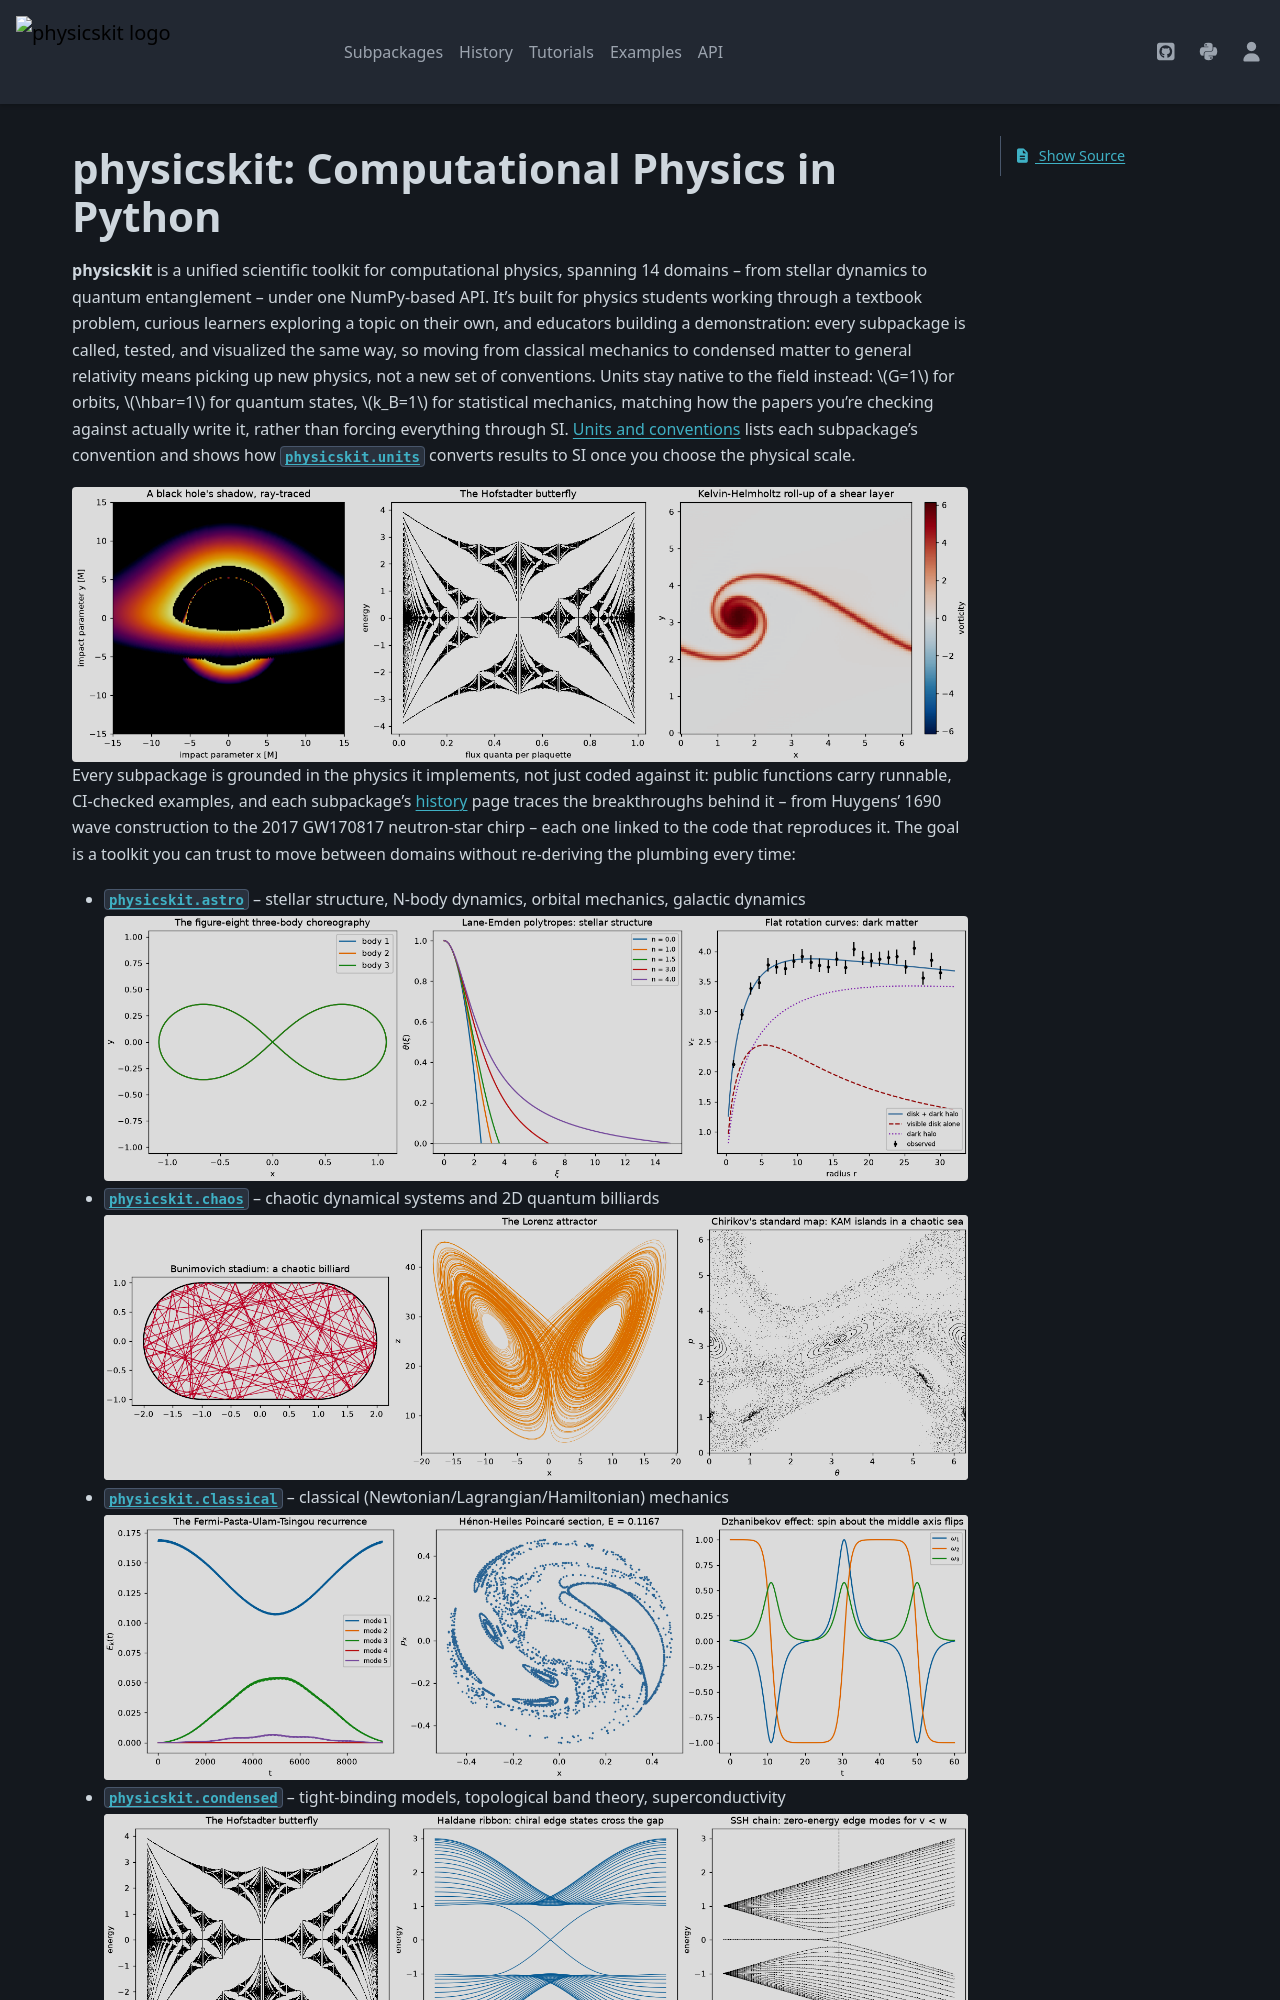

repository: cpoli/physicskit · page: index.html · generator: sphinx

physicskit: Computational Physics in Python
===========================================

.. include:: /_generated/vars.rst

**physicskit** is a unified scientific toolkit for computational physics,
spanning |num_subpackages| domains -- from stellar dynamics to quantum
entanglement -- under one NumPy-based API. It's built for physics students
working through a textbook problem, curious learners exploring a topic
on their own, and educators building a demonstration: every subpackage
is called, tested, and visualized the same way, so moving from classical
mechanics to condensed matter to general relativity means picking up new
physics, not a new set of conventions. Units stay native to the field
instead:
:math:`G=1` for orbits, :math:`\hbar=1` for quantum states, :math:`k_B=1`
for statistical mechanics, matching how the papers you're checking against
actually write it, rather than forcing everything through SI.
:doc:`Units and conventions </tutorials/units_and_conventions>` lists each
subpackage's convention and shows how :mod:`physicskit.units` converts
results to SI once you choose the physical scale.

.. image:: _static/images/readme_hero.png
   :alt: A ray-traced black hole shadow, the Hofstadter butterfly, and Kelvin-Helmholtz roll-up, all drawn with physicskit
   :width: 100%

Every subpackage is grounded in the physics it implements, not just coded
against it: public functions carry runnable, CI-checked examples, and each
subpackage's :doc:`history </history/index>` page traces the breakthroughs
behind it -- from Huygens' 1690 wave construction to the 2017 GW170817
neutron-star chirp -- each one linked to the code that reproduces it. The
goal is a toolkit you can trust to move between domains without
re-deriving the plumbing every time:

- :mod:`physicskit.astro` -- stellar structure, N-body dynamics, orbital mechanics, galactic dynamics

  .. image:: _static/images/readme_astro.png
     :alt: The figure-eight three-body choreography, Lane-Emden polytropes, and a flat galactic rotation curve
     :width: 100%

- :mod:`physicskit.chaos` -- chaotic dynamical systems and 2D quantum billiards

  .. image:: _static/images/readme_chaos.png
     :alt: A chaotic trajectory in the Bunimovich stadium, the Lorenz attractor, and the standard map
     :width: 100%

- :mod:`physicskit.classical` -- classical (Newtonian/Lagrangian/Hamiltonian) mechanics

  .. image:: _static/images/readme_classical.png
     :alt: The FPUT recurrence, a Hénon-Heiles Poincaré section, and the Dzhanibekov effect
     :width: 100%
